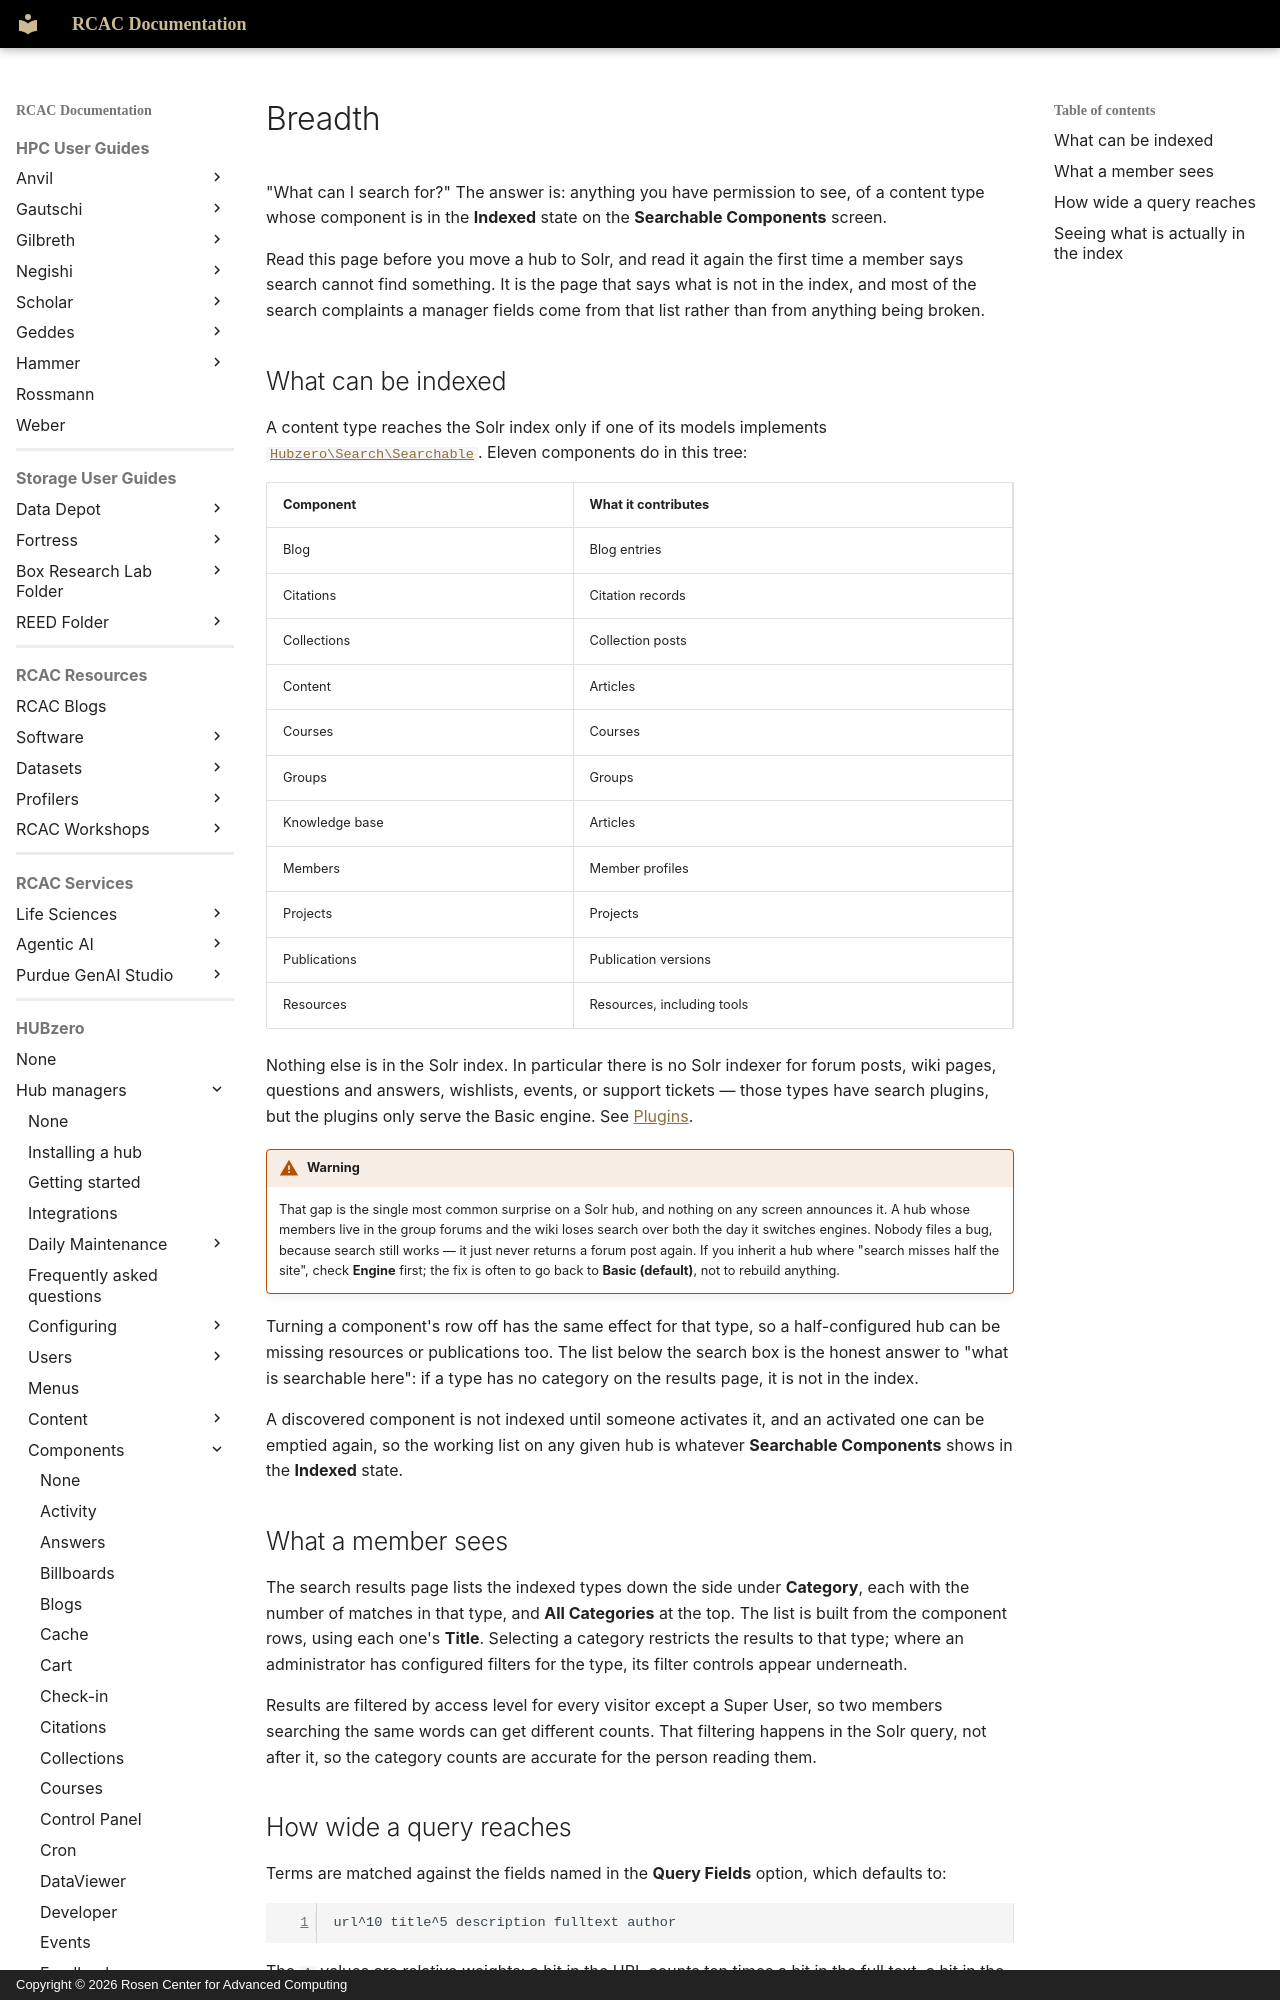

repository: PurdueRCAC/RCAC-Docs · page: hubzero/managers/components/search/breadth/index.html · generator: mkdocs · copyright: Copyright © 2026 Rosen Center for Advanced Computing

---
tags:
- HUBzero
render_macros: false
hubzero:
  upstream: docs/managers/09-components/31-search/03-breadth.md
  commit: 9c1a8c678002bdfb41860f90915a3589ab60339e
  status: rewritten
  reviewed-against: 2.4-main @ 009ec973b7
  reviewed: '2026-09-10'
  screenshots: none
  source: https://help.hubzero.org/documentation/240/managers/components/search/breadth
  source-id: '3393'
  modified: '2019-09-11'
---

# Breadth

"What can I search for?" The answer is: anything you have permission to see,
of a content type whose component is in the **Indexed** state on the
**Searchable Components** screen.

Read this page before you move a hub to Solr, and read it again the first
time a member says search cannot find something. It is the page that says
what is not in the index, and most of the search complaints a manager fields
come from that list rather than from anything being broken.

## What can be indexed

A content type reaches the Solr index only if one of its models implements
[`Hubzero\Search\Searchable`](https://github.com/hubzero/hubzero-cms/blob/9c1a8c678002bdfb41860f90915a3589ab60339e/core/libraries/Hubzero/Search/Searchable.php).
Eleven components do in this tree:

| Component | What it contributes |
|---|---|
| Blog | Blog entries |
| Citations | Citation records |
| Collections | Collection posts |
| Content | Articles |
| Courses | Courses |
| Groups | Groups |
| Knowledge base | Articles |
| Members | Member profiles |
| Projects | Projects |
| Publications | Publication versions |
| Resources | Resources, including tools |

Nothing else is in the Solr index. In particular there is no Solr indexer for
forum posts, wiki pages, questions and answers, wishlists, events, or support
tickets — those types have search plugins, but the plugins only serve the
Basic engine. See [Plugins](plugins.md).

!!! warning
    That gap is the single most common surprise on a Solr hub, and
    nothing on any screen announces it. A hub whose members live in the group
    forums and the wiki loses search over both the day it switches engines.
    Nobody files a bug, because search still works — it just never returns a
    forum post again. If you inherit a hub where "search misses half the site",
    check **Engine** first; the fix is often to go back to
    **Basic (default)**, not to rebuild anything.

Turning a component's row off has the same effect for that type, so a
half-configured hub can be missing resources or publications too. The list
below the search box is the honest answer to "what is searchable here": if a
type has no category on the results page, it is not in the index.

A discovered component is not indexed until someone activates it, and an
activated one can be emptied again, so the working list on any given hub is
whatever **Searchable Components** shows in the **Indexed** state.
